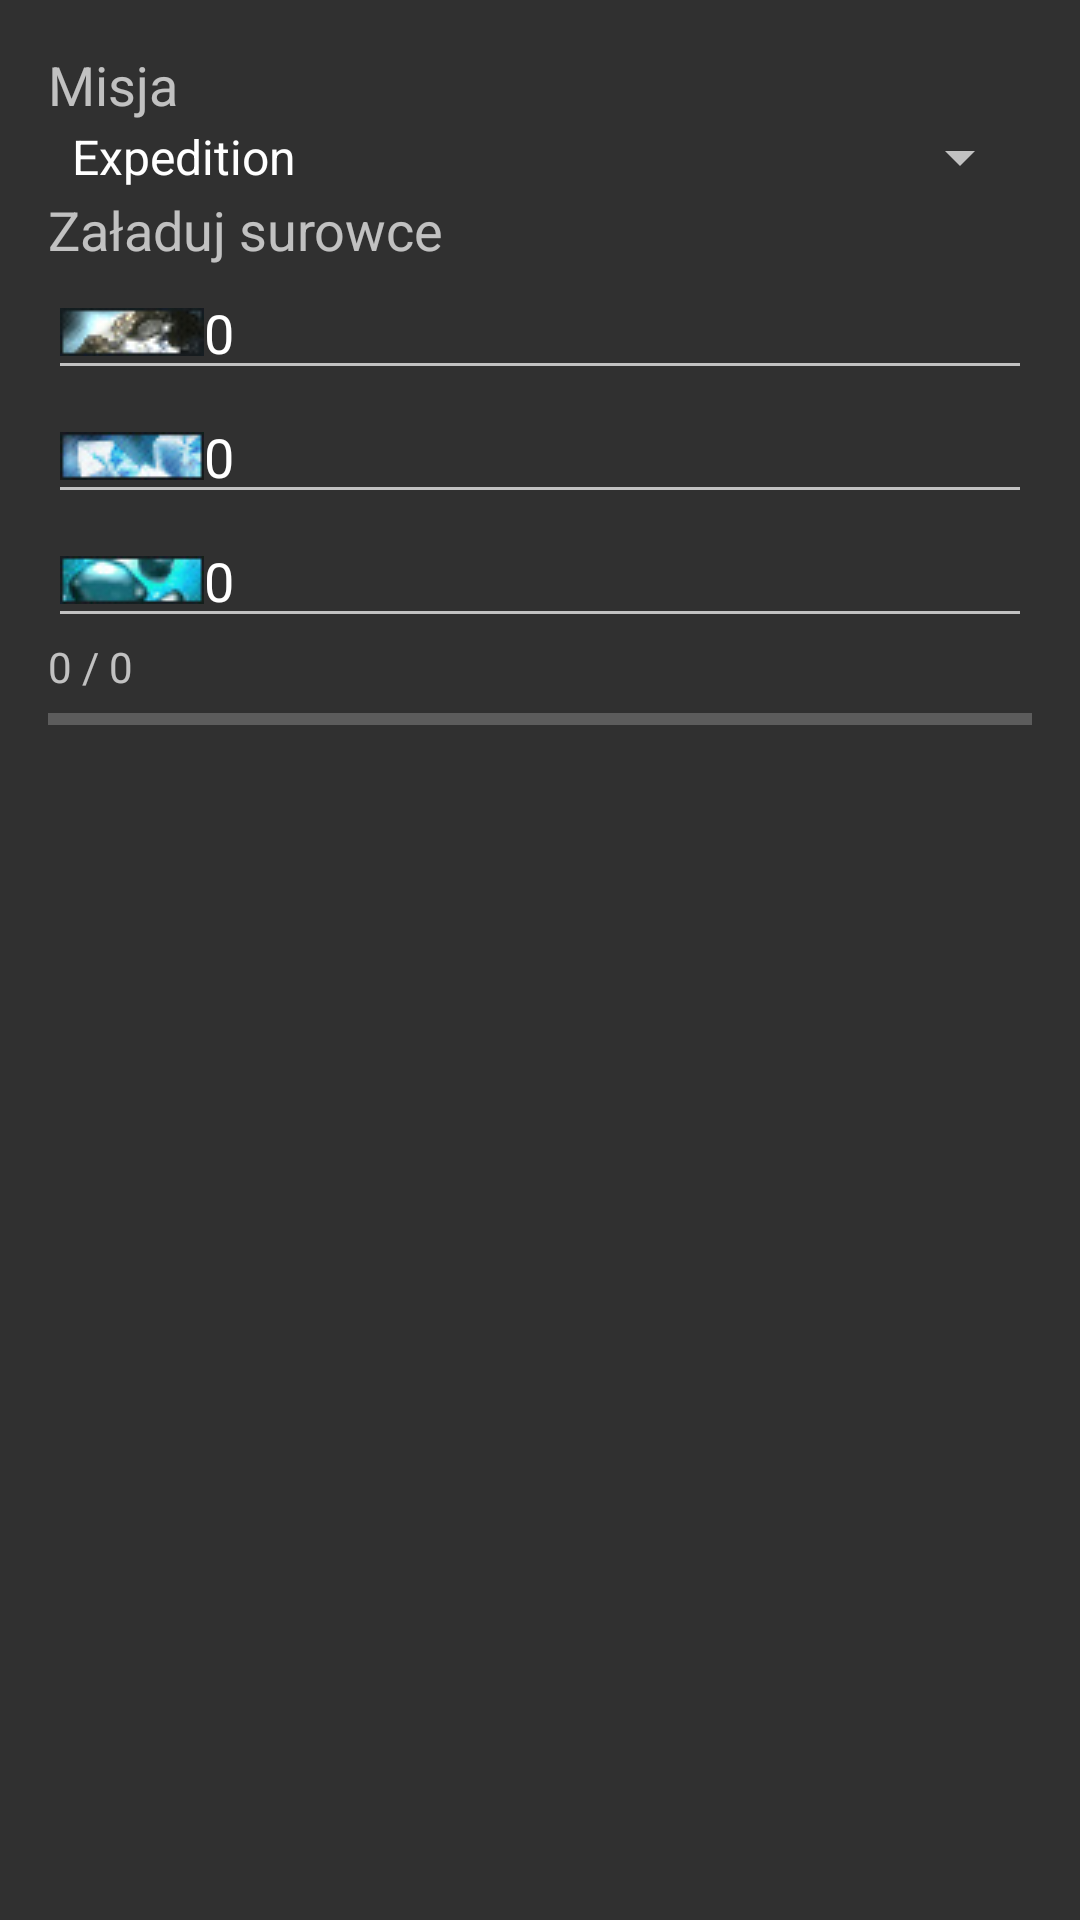

The Android layout XML behind this screen, and the referenced resources:
<!-- AndroidManifest.xml: application theme AppTheme -->
<!-- res/layout/fragment_fleet_send.xml -->
<LinearLayout xmlns:android="http://schemas.android.com/apk/res/android"
    xmlns:tools="http://schemas.android.com/tools"
    android:layout_width="match_parent"
    android:layout_height="match_parent"
    android:orientation="vertical"
    android:padding="@dimen/content_padding"
    tools:context="pl.merskip.ogamemobile.game.pages.fleet.FleetSendFragment">


    <TextView
        android:layout_width="wrap_content"
        android:layout_height="wrap_content"
        android:textAppearance="?android:attr/textAppearanceMedium"
        android:text="Misja"
        android:id="@+id/textView7" />

    <Spinner
        android:layout_width="match_parent"
        android:layout_height="wrap_content"
        android:id="@+id/mission"
        android:entries="@array/fleet_missions"
        android:spinnerMode="dropdown" />

    <TextView
        android:layout_width="wrap_content"
        android:layout_height="wrap_content"
        android:textAppearance="?android:attr/textAppearanceMedium"
        android:text="Załaduj surowce"
        android:id="@+id/textView8" />

    <EditText
        android:layout_width="match_parent"
        android:layout_height="wrap_content"
        android:inputType="number"
        android:id="@+id/metal"
        android:drawableLeft="@mipmap/ic_resource_metal"
        android:text="0" />

    <EditText
        android:layout_width="match_parent"
        android:layout_height="wrap_content"
        android:inputType="number"
        android:id="@+id/crystal"
        android:drawableLeft="@mipmap/ic_resource_crystal"
        android:text="0" />

    <EditText
        android:layout_width="match_parent"
        android:layout_height="wrap_content"
        android:inputType="number"
        android:id="@+id/deuterium"
        android:drawableLeft="@mipmap/ic_resource_deuterium"
        android:text="0" />

    <TextView
        android:layout_width="wrap_content"
        android:layout_height="wrap_content"
        android:text="0 / 0"
        android:id="@+id/capacityText" />

    <ProgressBar
        style="?android:attr/progressBarStyleHorizontal"
        android:layout_width="match_parent"
        android:layout_height="wrap_content"
        android:id="@+id/capacity"
        android:indeterminate="false" />
</LinearLayout>
<!-- resources referenced by this layout -->
<resources>
  <string-array name="fleet_missions">
          <item>Expedition</item>
          <item>Colonization</item>
          <item>Recycle</item>
          <item>Transport</item>
          <item>Deployment</item>
          <item>Espionage</item>
          <item>ACS Defend</item>
          <item>Attack</item>
          <item>ACS Attack</item>
          <item>Destroy</item>
      </string-array>
  <dimen name="content_padding">16dp</dimen>
  <!-- mipmap ic_resource_crystal: png bitmap (mipmap, 2292 bytes) -->
  <!-- mipmap ic_resource_deuterium: png bitmap (mipmap, 2256 bytes) -->
  <!-- mipmap ic_resource_metal: png bitmap (mipmap, 2348 bytes) -->
  <style name="AppTheme" parent="Theme.AppCompat">
          <item name="colorPrimary">@color/colorPrimary</item>
          <item name="colorPrimaryDark">@color/colorPrimaryDark</item>
          <item name="colorAccent">@color/colorAccent</item>
      </style>
  <color name="colorPrimary">#3949AB</color>
  <color name="colorPrimaryDark">#283593</color>
  <color name="colorAccent">#536DFE</color>
</resources>
